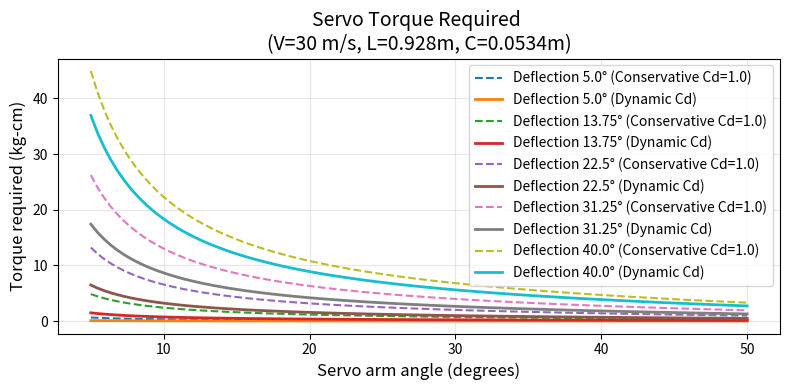
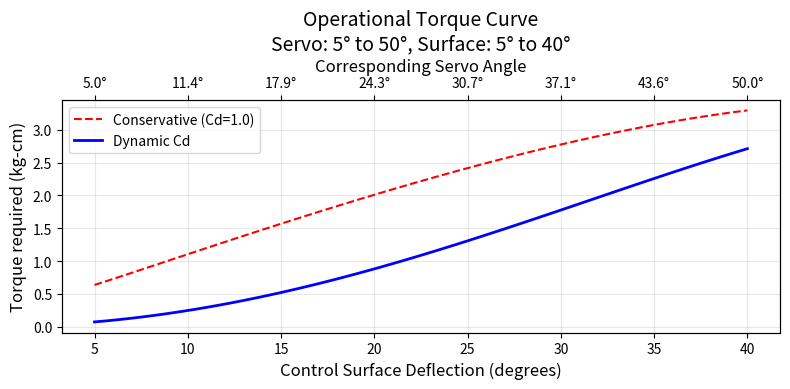

The matplotlib source for these figures, in order:
#%%
import numpy as np
import matplotlib.pyplot as plt

SMALL_SIZE = 10
MEDIUM_SIZE = 12
BIGGER_SIZE = 14
dpi = 500

plt.rc('font', size=SMALL_SIZE)
plt.rc('axes', titlesize=BIGGER_SIZE)
plt.rc('axes', labelsize=MEDIUM_SIZE)
plt.rc('xtick', labelsize=SMALL_SIZE)
plt.rc('ytick', labelsize=SMALL_SIZE)
plt.rc('legend', fontsize=SMALL_SIZE)
plt.rc('figure', titlesize=BIGGER_SIZE)
plt.rc('figure', figsize=(8,4))

RHO = 1.2 # Air Density (kg/m^3)
NM_TO_KGCM = 10.2

def calculate_servo_torque(alpha_servo_deg, alpha_control_deg, params, use_dynamic_cd=False):

    # Convert angles to radians
    ah = np.deg2rad(alpha_control_deg)
    as_ = np.deg2rad(alpha_servo_deg)
    
    # Drag coefficient (Cd)
    if use_dynamic_cd:
        # Appendix: "Cd is 1.28 times the sine of the inclination angle"
        # This results in much lower torque at small angles.
        cd = 1.28 * np.sin(ah)
    else:
        # Author's conservative recommendation
        cd = 1.0

    # Formula Eq(9): Ts = Cd * rho * V^2 * L * C^2 * sin(ah) * tan(ah) / (4 * tan(as))
    term1 = cd * RHO * params['V']**2 * params['L'] * params['C']**2
    numerator = term1 * np.sin(ah) * np.tan(ah)
    denominator = 4 * np.tan(as_)
    
    torque_nm = numerator / denominator
    
    return torque_nm * NM_TO_KGCM

def plot_torque_requirements(servo_angles, control_deflections):

    plt.figure()
    
    for deflection in control_deflections:
        # Conservative Calculation (Cd=1.0)
        torques_conservative = calculate_servo_torque(servo_angles, deflection, params, use_dynamic_cd=False)
        
        plt.plot(servo_angles, torques_conservative, linestyle='--', 
                 label=f'Deflection {deflection}° (Conservative Cd=1.0)')
        
        # Dynamic calculation (Cd varies) - Optional, for comparison
        torques_dynamic = calculate_servo_torque(servo_angles, deflection, params, use_dynamic_cd=True)
        
        plt.plot(servo_angles, torques_dynamic, linestyle='-', linewidth=2, 
                 label=f'Deflection {deflection}° (Dynamic Cd)')

    plt.title(f"Servo Torque Required \n(V={params['V']} m/s, L={params['L']}m, C={params['C']}m)")
    plt.xlabel("Servo arm angle (degrees)")
    plt.ylabel("Torque required (kg-cm)")
    plt.grid(True, alpha=0.3)
    plt.legend()
    plt.tight_layout()
    plt.show()
    
    # Case: 45 deg deflection, 45 deg servo, Cd=1.0
    # check_val = calculate_servo_torque(45, 45, params, use_dynamic_cd=False)
    # print(f"VERIFICATION: At 45 deg deflection & 45 deg servo angle (Cd=1.0): {check_val:.2f} kg-cm")

def calculate_torque(alpha_servo, alpha_surface):

    ah = np.deg2rad(alpha_surface)
    as_ = np.deg2rad(alpha_servo)
    cd = 1.28 * np.sin(ah) # Dynamic Drag Coefficient
    
    # Torque Formula
    T_nm = (cd * RHO * params['V']**2 * params['L'] * params['C']**2 * np.sin(ah) * np.tan(ah)) / (4 * np.tan(as_))
    return T_nm * NM_TO_KGCM

def plot_torque_multiplier_verification():
    """
    Recreates the graph from Page 3 of the PDF  to verify accuracy.
    """
    # PDF analyzes a 45 degree control surface deflection 
    control_deflection = 45 
    
    # Servo angles to test (10 to 60) [cite: 64-70]
    test_angles = np.array([60, 50, 40, 30, 20, 10])
    
    torques = calculate_servo_torque(test_angles, control_deflection, params)
    
    # Normalize relative to 60 degrees (where multiplier = 1.0) [cite: 54]
    base_torque = torques[0] # Torque at 60 degrees
    multipliers = torques / base_torque
    
    plt.figure()
    plt.plot(test_angles, multipliers, 's-', linewidth=2, color='navy')
    
    # Match the PDF graph formatting 
    plt.gca().invert_xaxis() # PDF graph goes 60 -> 10
    plt.title("Verification: Torque Multiplier (Matches PDF Page 3)")
    plt.xlabel("Servo Arm Rotation Angle (degrees)")
    plt.ylabel("Torque Multiplier (Relative to 60°)")
    plt.grid(True, which='both', linestyle='--')
    
    # Annotate specific points mentioned in text
    plt.annotate('Multiplier ~2x at 40° [cite: 52]', xy=(40, multipliers[2]), 
                 xytext=(40, 4), arrowprops=dict(arrowstyle='->'))
    plt.annotate('Multiplier ~10x at 10° ', xy=(10, multipliers[5]), 
                 xytext=(20, 8), arrowprops=dict(arrowstyle='->'))

    plt.tight_layout()
    print("Generated Torque Multiplier Verification Plot")
    plt.show()
    
def visualize_servo_geometry():

    setups = [
        {'servo_angle': 60, 'title': 'Efficient setup (High servo travel)'},
        {'servo_angle': 20, 'title': 'Inefficient setup (Low servo travel)'}
    ]
    
    surface_angle = 45 # Fixed target deflection
    horn_length = 2.0 # cm (Reference length)
    
    fig, axes = plt.subplots(2, 1, figsize=(8, 8))
    
    for ax, setup in zip(axes, setups):
        s_angle = setup['servo_angle']
        
        # Calculate required servo arm length to achieve surface_angle
        # using the approximation: L_servo * sin(s_angle) = L_horn * sin(surface_angle)
        servo_arm_len = horn_length * np.sin(np.deg2rad(surface_angle)) / np.sin(np.deg2rad(s_angle))
        
        torque = calculate_torque(s_angle, surface_angle)
        
        # Draw servo pivot and arm
        ax.plot(0, 0, 'ko', markersize=8, label='Servo Pivot')
        
        # Servo arm neutral
        ax.plot([0, 0], [0, servo_arm_len], 'k--', alpha=0.3)
        
        # Servo arm deflected
        sx = -servo_arm_len * np.sin(np.deg2rad(s_angle))
        sy = servo_arm_len * np.cos(np.deg2rad(s_angle))
        ax.plot([0, sx], [0, sy], 'b-', linewidth=4, label='Servo Arm')
        
        # Draw horn pivot (Offset distance) and horn
        pivot_dist = 5.0 # Arbitrary distance for visualization
        ax.plot(pivot_dist, 0, 'ks', markersize=8, label='Surface Hinge')
        
        # Horn Neutral (Dashed)
        ax.plot([pivot_dist, pivot_dist], [0, horn_length], 'k--', alpha=0.3)
        
        # Horn Deflected (Solid Green)
        hx = pivot_dist - horn_length * np.sin(np.deg2rad(surface_angle))
        hy = horn_length * np.cos(np.deg2rad(surface_angle))
        ax.plot([pivot_dist, hx], [0, hy], 'g-', linewidth=4, label='Control Horn')
        
        # Connecting pushrod
        ax.plot([sx, hx], [sy, hy], 'r-', linewidth=1.5, label='Pushrod')
        
        ax.set_title(f"{setup['title']}\nServo rotates {s_angle}° to move Surface {surface_angle}°")
        ax.set_aspect('equal')
        ax.set_xlim(-3, 7)
        ax.set_ylim(-1, max(servo_arm_len, horn_length) + 1)
        ax.legend(loc='lower right')
        
        info = (f"Servo Arm: {servo_arm_len:.1f} cm\n"
                f"Horn Length: {horn_length} cm\n"
                f"Torque Reqd: {torque:.1f} kg-cm")
        
        ax.text(0.05, 0.95, info, transform=ax.transAxes, verticalalignment='top',
                bbox=dict(boxstyle="round", fc="w", alpha=0.9))

    plt.tight_layout()
    plt.show()
    
def plot_linearised_torque(s_min, s_max, c_min, c_max, params):
    s_angles = np.linspace(s_min, s_max, 100)
    
    # Calculate the linearly mapped control surface angles
    slope = (c_max - c_min) / (s_max - s_min)
    c_angles = c_min + slope * (s_angles - s_min)
    
    # Calculate torques using the existing vectorized function
    torques_conservative = calculate_servo_torque(s_angles, c_angles, params, use_dynamic_cd=False)
    torques_dynamic = calculate_servo_torque(s_angles, c_angles, params, use_dynamic_cd=True)
    
    plt.figure()
    
    # We plot against the Control Surface Deflection for intuition, 
    # but you could easily swap 'c_angles' for 's_angles' if you prefer tracking the servo.
    plt.plot(c_angles, torques_conservative, linestyle='--', color='red',
             label='Conservative (Cd=1.0)')
    plt.plot(c_angles, torques_dynamic, linestyle='-', linewidth=2, color='blue',
             label='Dynamic Cd')
    
    plt.title(f"Operational Torque Curve\nServo: {s_min}° to {s_max}°, Surface: {c_min}° to {c_max}°")
    plt.xlabel("Control Surface Deflection (degrees)")
    plt.ylabel("Torque required (kg-cm)")
    
    # Adding a secondary X-axis to show the corresponding Servo Angle
    ax1 = plt.gca()
    ax2 = ax1.twiny()
    ax2.set_xlim(ax1.get_xlim())
    
    # Set the ticks for the top axis to match the servo angles
    tick_locs = ax1.get_xticks()

    valid_ticks = [t for t in tick_locs if c_min <= t <= c_max]
    mapped_servo_ticks = [s_min + (t - c_min) / slope for t in valid_ticks]
    
    ax2.set_xticks(valid_ticks)
    ax2.set_xticklabels([f"{st:.1f}°" for st in mapped_servo_ticks])
    ax2.set_xlabel("Corresponding Servo Angle")

    ax1.grid(True, alpha=0.3)
    ax1.legend(loc='upper left')
    plt.tight_layout()
    plt.show()
    
    
#%%
####################################################################################################
# Plane parameters
####################################################################################################

# IMPORTANT
# There's a correct and wrong way to read the data.
# Do not just look at maximum value.
# We want max deflection of control surface at max deflection of servo.

params = {
    'L': 2 * 0.464, # Control surface length (meters)
    'C': 0.0534, # Control surface chord (meters)
    'V': 30, # Airspeed (m/s)
}

s_min = 5
s_max = 50
c_min = 5
c_max = 40

servo_angles = np.linspace(s_min, s_max, 100)
control_deflections = np.linspace(c_min, c_max, 5)

plot_torque_requirements(servo_angles, control_deflections)
plot_linearised_torque(s_min, s_max, c_min, c_max, params=params)

# plot_torque_multiplier_verification()
# visualize_servo_geometry()
#%%